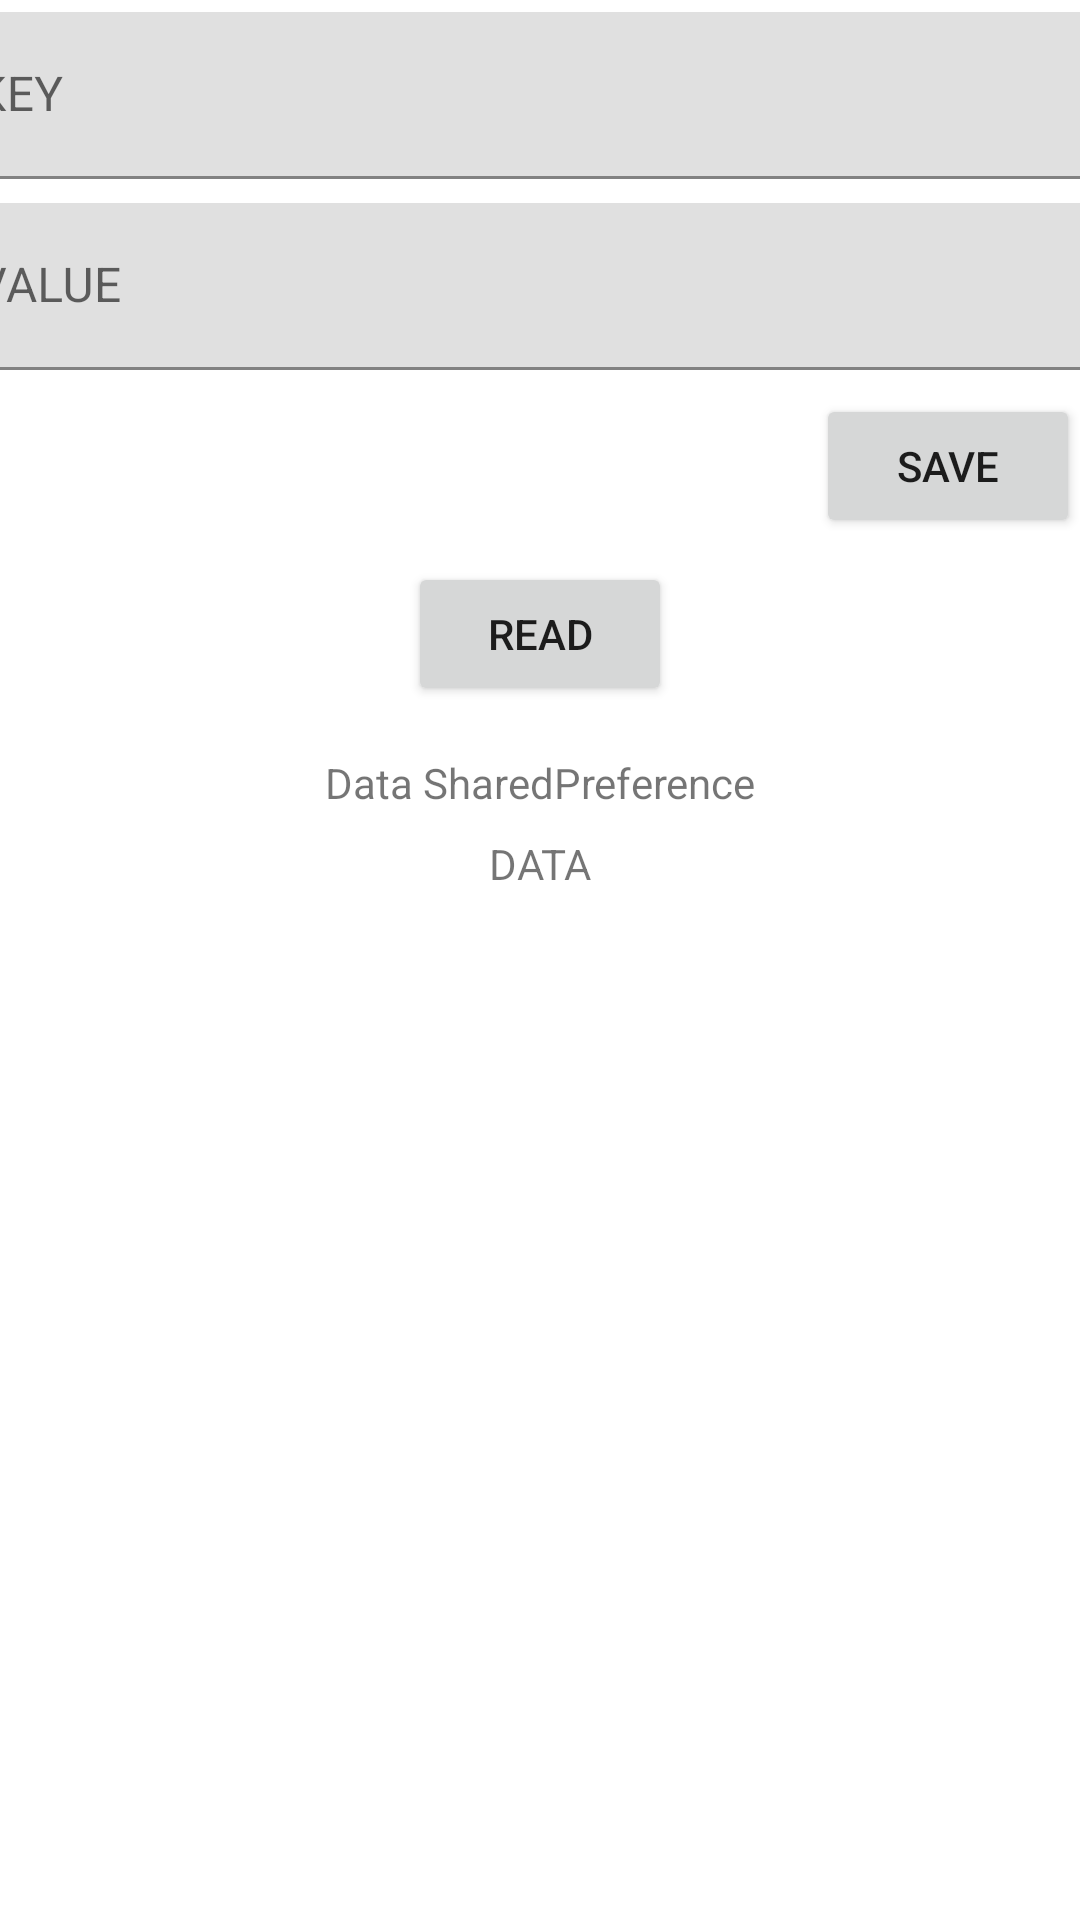

The Android layout XML behind this screen, and the referenced resources:
<!-- AndroidManifest.xml: application theme Theme.BasicAndroid -->
<!-- res/layout/day6_sharedpreference_fragment.xml -->
<?xml version="1.0" encoding="utf-8"?>
<androidx.core.widget.NestedScrollView
    xmlns:android="http://schemas.android.com/apk/res/android"
    xmlns:app="http://schemas.android.com/apk/res-auto"
    xmlns:tools="http://schemas.android.com/tools"
    android:layout_width="match_parent"
    android:layout_height="match_parent">

    <androidx.constraintlayout.widget.ConstraintLayout
        android:layout_width="match_parent"
        android:layout_height="match_parent">

    <com.google.android.material.textfield.TextInputLayout
        android:id="@+id/spTextInputLayout"
        android:layout_width="409dp"
        android:layout_height="wrap_content"
        android:layout_marginStart="1dp"
        android:layout_marginTop="4dp"
        android:layout_marginEnd="1dp"
        app:layout_constraintEnd_toEndOf="parent"
        app:layout_constraintStart_toStartOf="parent"
        app:layout_constraintTop_toTopOf="parent">

        <com.google.android.material.textfield.TextInputEditText
            android:layout_width="match_parent"
            android:layout_height="wrap_content"
            android:hint="KEY" />
    </com.google.android.material.textfield.TextInputLayout>

    <com.google.android.material.textfield.TextInputLayout
        android:id="@+id/spTextInputLayout2"
        android:layout_width="409dp"
        android:layout_height="wrap_content"
        android:layout_marginStart="1dp"
        android:layout_marginTop="8dp"
        android:layout_marginEnd="1dp"
        app:layout_constraintEnd_toEndOf="parent"
        app:layout_constraintStart_toStartOf="parent"
        app:layout_constraintTop_toBottomOf="@+id/spTextInputLayout">

        <com.google.android.material.textfield.TextInputEditText
            android:layout_width="match_parent"
            android:layout_height="wrap_content"
            android:hint="VALUE" />
    </com.google.android.material.textfield.TextInputLayout>

    <Button
        android:id="@+id/spButtonSave"
        android:layout_width="wrap_content"
        android:layout_height="wrap_content"
        android:layout_marginTop="8dp"
        android:text="SAVE"
        app:layout_constraintEnd_toEndOf="parent"
        app:layout_constraintTop_toBottomOf="@+id/spTextInputLayout2" />

    <Button
        android:id="@+id/spButtonRead"
        android:layout_width="wrap_content"
        android:layout_height="wrap_content"
        android:layout_marginStart="1dp"
        android:layout_marginTop="8dp"
        android:layout_marginEnd="1dp"
        android:text="READ"
        app:layout_constraintEnd_toEndOf="parent"
        app:layout_constraintStart_toStartOf="parent"
        app:layout_constraintTop_toBottomOf="@+id/spButtonSave" />

    <TextView
        android:id="@+id/textView7"
        android:layout_width="wrap_content"
        android:layout_height="wrap_content"
        android:layout_marginTop="16dp"
        android:text="Data SharedPreference"
        app:layout_constraintEnd_toEndOf="parent"
        app:layout_constraintStart_toStartOf="parent"
        app:layout_constraintTop_toBottomOf="@+id/spButtonRead" />

        <TextView
            android:id="@+id/spTVFromFile"
            android:layout_width="wrap_content"
            android:layout_height="wrap_content"
            android:layout_marginTop="8dp"
            android:text="DATA"
            app:layout_constraintEnd_toEndOf="parent"
            app:layout_constraintStart_toStartOf="parent"
            app:layout_constraintTop_toBottomOf="@+id/textView7" />

    </androidx.constraintlayout.widget.ConstraintLayout>
</androidx.core.widget.NestedScrollView>
<!-- resources referenced by this layout -->
<resources>
  <style name="Theme.BasicAndroid" parent="Theme.MaterialComponents.DayNight.DarkActionBar">
          
          <item name="colorPrimary">@color/purple_500</item>
          <item name="colorPrimaryVariant">@color/purple_700</item>
          <item name="colorOnPrimary">@color/white</item>
          
          <item name="colorSecondary">@color/teal_200</item>
          <item name="colorSecondaryVariant">@color/teal_700</item>
          <item name="colorOnSecondary">@color/black</item>
          
          <item name="android:statusBarColor" tools:targetApi="l">?attr/colorPrimaryVariant</item>
          
      </style>
  <!-- not gathered from this repository: default colours our renderer supplied (Android Studio template values) -->
  <color name="purple_500">#FF6200EE</color>
  <color name="purple_700">#FF3700B3</color>
  <color name="teal_200">#FF03DAC5</color>
  <color name="teal_700">#FF018786</color>
  <color name="black">#FF000000</color>
  <color name="white">#FFFFFFFF</color>
</resources>
